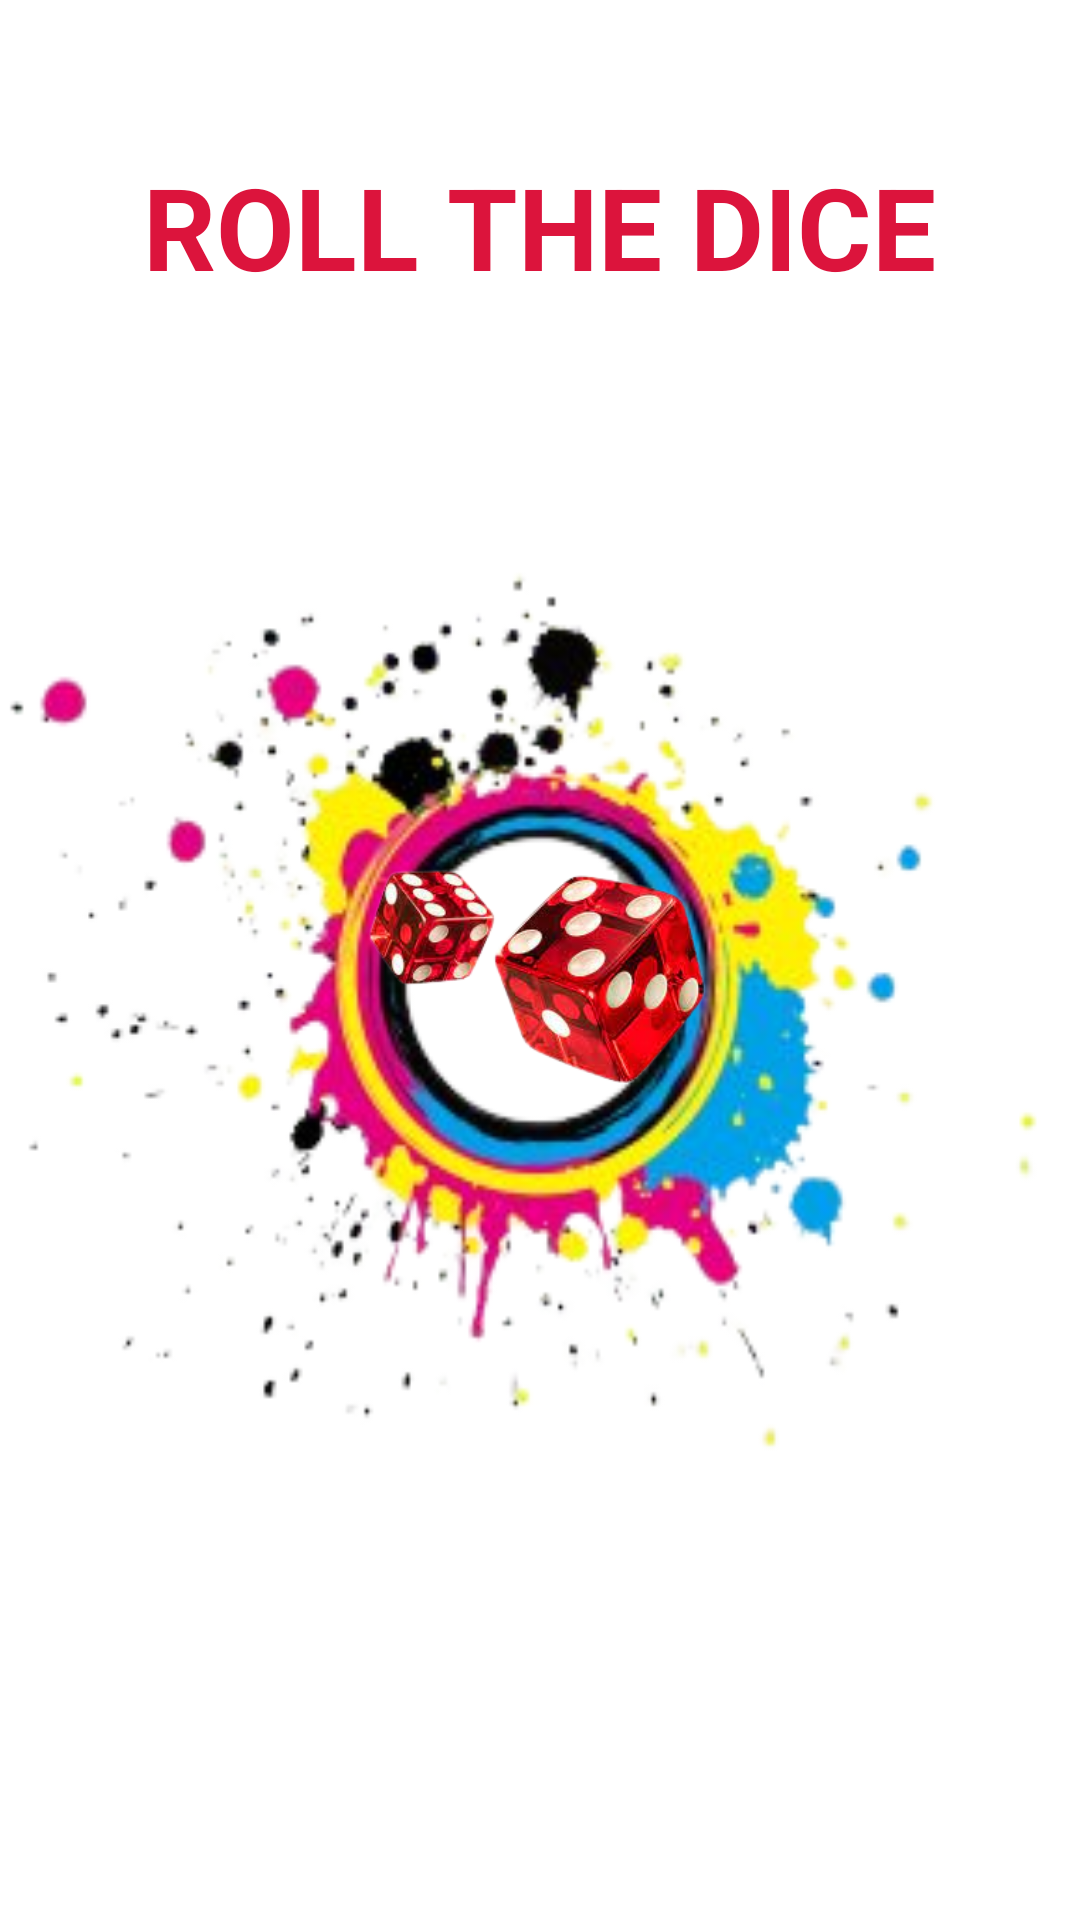

The Android layout XML behind this screen, and the referenced resources:
<!-- AndroidManifest.xml: application theme Theme.Dice_Roller -->
<!-- res/layout/activity_splash.xml -->
<?xml version="1.0" encoding="utf-8"?>
<LinearLayout xmlns:android="http://schemas.android.com/apk/res/android"
    xmlns:app="http://schemas.android.com/apk/res-auto"
    xmlns:tools="http://schemas.android.com/tools"
    android:layout_width="match_parent"
   android:orientation="vertical"
    android:layout_height="match_parent"
    tools:context=".splash">
    <TextView
        android:id="@+id/textView2"
        android:layout_width="wrap_content"
        android:layout_height="wrap_content"
        android:layout_gravity="center"
        android:layout_marginTop="50dp"

        android:textColor="@color/red"
        android:textStyle="bold"
        android:textSize="38dp"
        android:text="ROLL THE DICE" />


    <LinearLayout
        android:layout_width="match_parent"
        android:layout_height="361dp"
        android:layout_marginTop="40dp"
        android:background="@drawable/splash"
        android:orientation="vertical">

        <ImageView
            android:id="@+id/imageView5"
            android:layout_width="130dp"
            android:layout_height="131dp"
            android:layout_gravity="center"
            android:layout_marginTop="120dp"
            app:srcCompat="@drawable/splashan" />
    </LinearLayout>

</LinearLayout>
<!-- resources referenced by this layout -->
<resources>
  <color name="red">#DC143C</color>
  <!-- drawable splash: png bitmap (drawable, 71906 bytes) -->
  <!-- drawable splashan: png bitmap (drawable, 66659 bytes) -->
  <style name="Theme.Dice_Roller" parent="Theme.MaterialComponents.DayNight.NoActionBar">
          
          <item name="colorPrimary">@color/white</item>
          <item name="colorPrimaryVariant">@color/white</item>
          <item name="colorOnPrimary">@color/white</item>
          
          <item name="colorSecondary">@color/teal_200</item>
          <item name="colorSecondaryVariant">@color/teal_700</item>
          <item name="colorOnSecondary">@color/black</item>
          
          <item name="android:statusBarColor">?attr/colorPrimaryVariant</item>
          
      </style>
  <color name="white">#FFFFFFFF</color>
  <color name="teal_200">#FF03DAC5</color>
  <color name="teal_700">#FF018786</color>
  <color name="black">#FF000000</color>
</resources>
